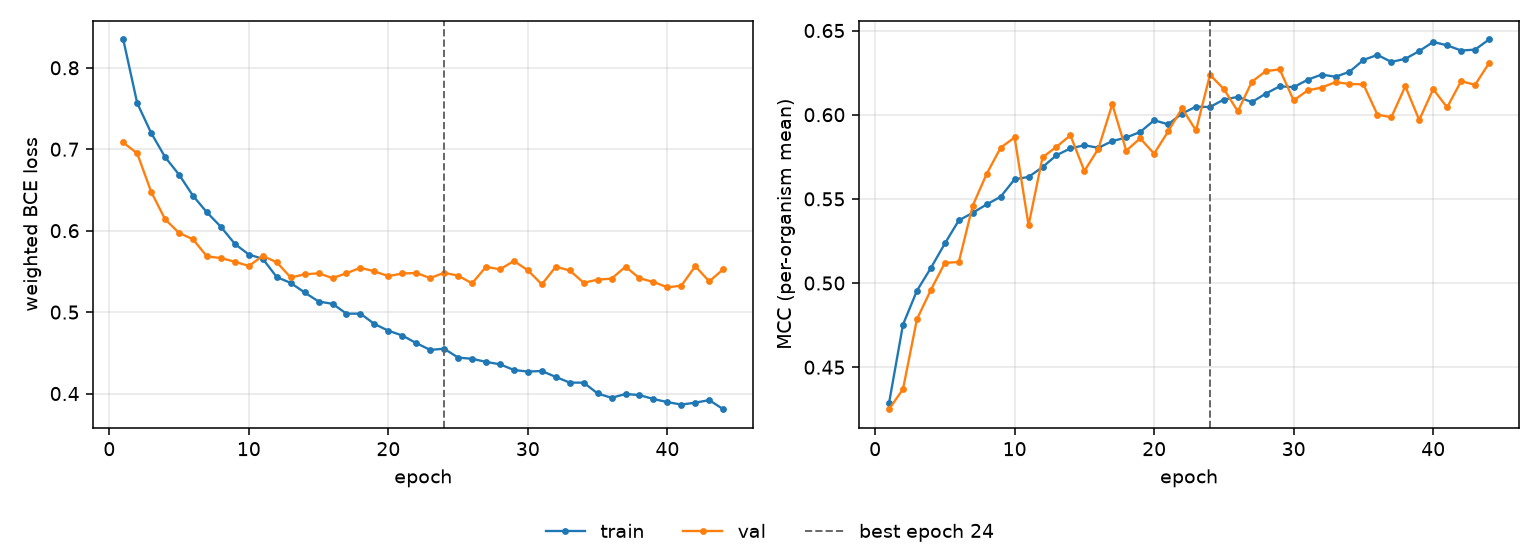

Values plotted in this chart, from the file beside it:
epoch, tr_loss, vl_loss, tr_mcc, vl_mcc, is_best
1, 0.8347, 0.7083, 0.4288, 0.4251, False
2, 0.7566, 0.6949, 0.4753, 0.437, False
3, 0.72, 0.6477, 0.4955, 0.4785, False
4, 0.6903, 0.614, 0.509, 0.496, False
5, 0.6688, 0.5973, 0.5235, 0.512, False
6, 0.6428, 0.5894, 0.5372, 0.5125, False
7, 0.6224, 0.5684, 0.5417, 0.546, False
8, 0.6047, 0.5664, 0.5467, 0.5649, False
9, 0.5837, 0.5618, 0.5513, 0.5804, False
10, 0.5707, 0.5567, 0.5617, 0.5865, False
11, 0.5654, 0.5689, 0.563, 0.5343, False
12, 0.543, 0.5612, 0.5689, 0.5747, False
13, 0.5358, 0.5425, 0.5759, 0.5809, False
14, 0.5241, 0.5464, 0.58, 0.5877, False
15, 0.513, 0.5477, 0.5819, 0.5666, False
16, 0.5102, 0.5417, 0.5803, 0.5798, False
17, 0.4981, 0.5478, 0.5843, 0.6063, False
18, 0.4981, 0.5544, 0.5865, 0.5786, False
19, 0.4854, 0.5501, 0.5897, 0.586, False
20, 0.4772, 0.5442, 0.5967, 0.5768, False
21, 0.4713, 0.5474, 0.5943, 0.5901, False
22, 0.4619, 0.548, 0.6007, 0.6038, False
23, 0.4536, 0.5418, 0.6048, 0.5906, False
24, 0.4551, 0.5483, 0.6046, 0.6237, True
25, 0.4441, 0.5448, 0.609, 0.6152, False
26, 0.4427, 0.5353, 0.6106, 0.602, False
27, 0.4389, 0.5556, 0.6075, 0.6196, False
28, 0.4359, 0.5525, 0.6125, 0.6259, False
29, 0.4289, 0.5628, 0.6169, 0.6269, False
30, 0.427, 0.5514, 0.6164, 0.6085, False
31, 0.4277, 0.5341, 0.6207, 0.6144, False
32, 0.4204, 0.5557, 0.6238, 0.6161, False
33, 0.4135, 0.5511, 0.6225, 0.6193, False
34, 0.4134, 0.5361, 0.6255, 0.6183, False
35, 0.4001, 0.5398, 0.6325, 0.618, False
36, 0.3947, 0.5411, 0.6355, 0.6001, False
37, 0.3995, 0.5558, 0.6314, 0.5985, False
38, 0.3981, 0.5416, 0.6332, 0.6169, False
39, 0.3933, 0.537, 0.6378, 0.5968, False
40, 0.3895, 0.5304, 0.6432, 0.6152, False
41, 0.3865, 0.5324, 0.6412, 0.6043, False
42, 0.3888, 0.5564, 0.6381, 0.6199, False
43, 0.3919, 0.5377, 0.6386, 0.6177, False
44, 0.3808, 0.5526, 0.6447, 0.6306, False
